13-way image classification set "similar-images_table" from GitHub (zhawhjw/similar-images_table); label vocabulary: American country style, industrial style, Japanese style, Korean style, light luxury style, Mediterranean style, Ming Qing style, minimalist style, modern style, neoclassical style, Nordic style, Southeast Asia style, vintage style.

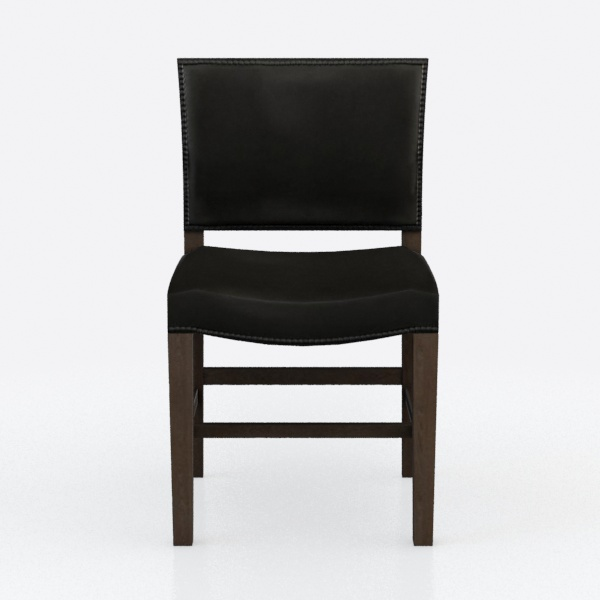
Label: Ming Qing style

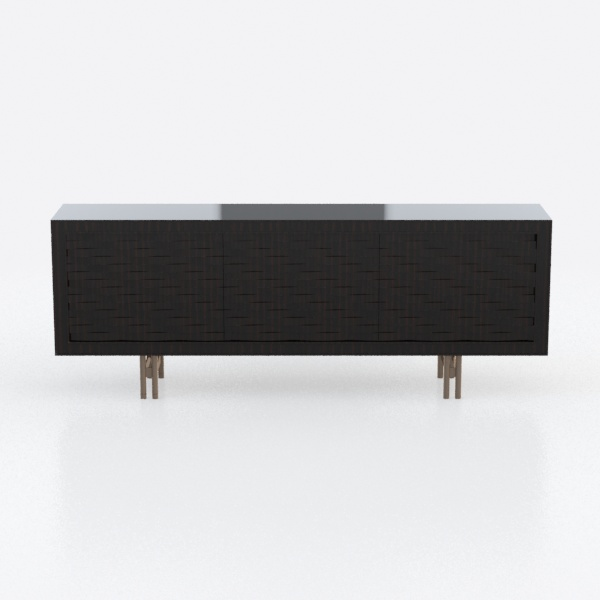
Label: light luxury style

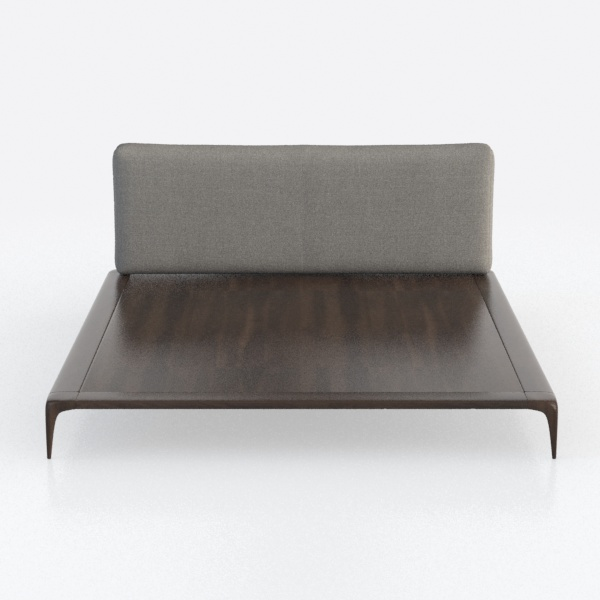
Label: Japanese style

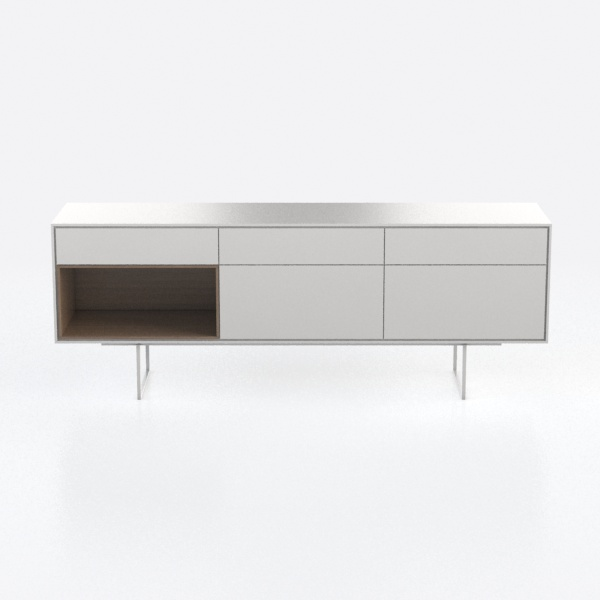
Label: Japanese style

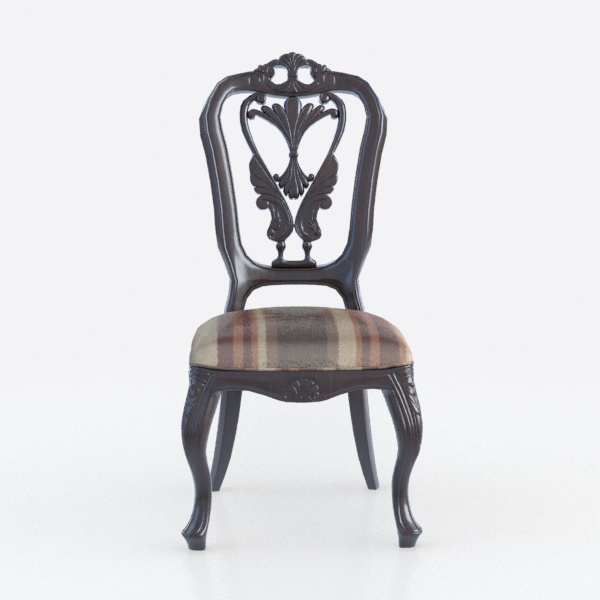
Label: industrial style

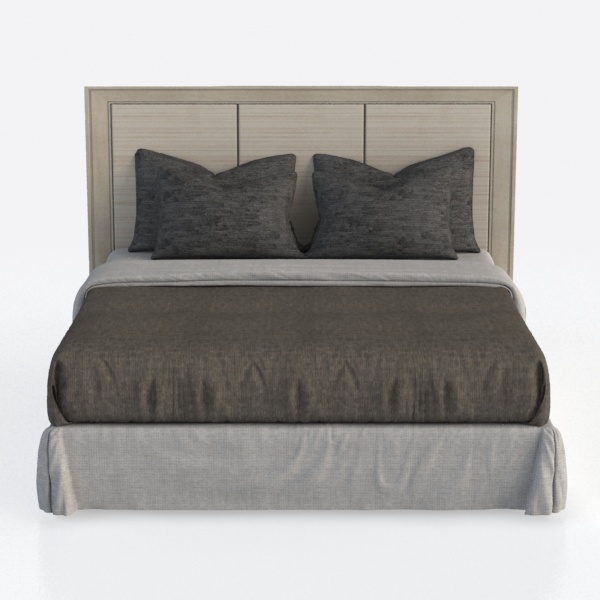
Label: Southeast Asia style
